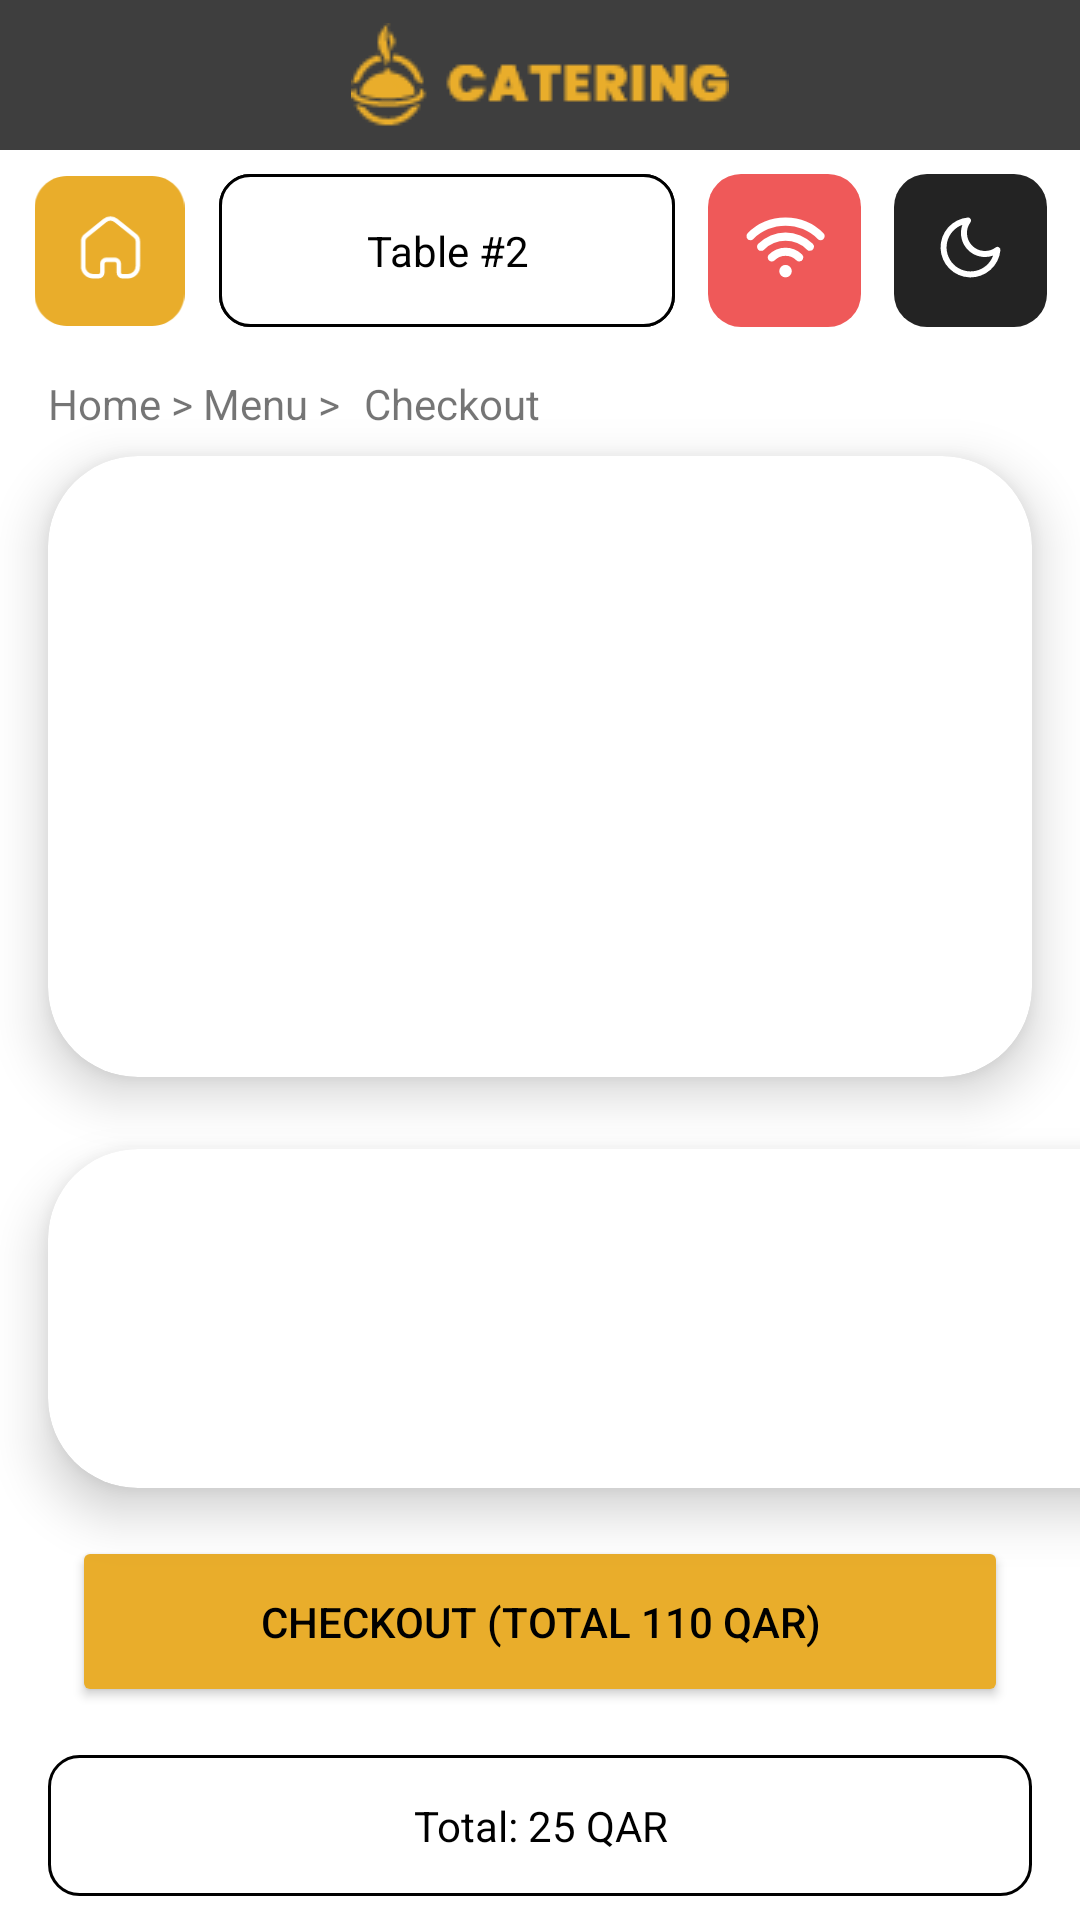

Write the Android layout XML for this screen, with the resource values it uses.
<!-- AndroidManifest.xml: application theme Theme.Food -->
<!-- res/layout/checkout.xml -->
<?xml version="1.0" encoding="utf-8"?>
<androidx.constraintlayout.widget.ConstraintLayout xmlns:android="http://schemas.android.com/apk/res/android"
    xmlns:app="http://schemas.android.com/apk/res-auto"
    xmlns:tools="http://schemas.android.com/tools"
    android:layout_width="match_parent"
    android:layout_height="match_parent"
    tools:context=".MainActivity">


    <androidx.constraintlayout.widget.ConstraintLayout
        android:layout_width="match_parent"
        android:layout_height="0dp"
        app:layout_constraintBottom_toBottomOf="parent"
        app:layout_constraintTop_toTopOf="parent"
        app:layout_constraintVertical_bias="0.0"
        tools:layout_editor_absoluteX="0dp">

        <androidx.cardview.widget.CardView
            android:id="@+id/cardView2"
            android:layout_width="376dp"
            android:layout_height="113dp"
            android:layout_marginStart="16dp"
            android:layout_marginTop="24dp"
            android:layout_marginEnd="16dp"
            android:layout_marginBottom="16dp"
            app:cardCornerRadius="30dp"
            app:cardElevation="10dp"
            app:layout_constraintBottom_toTopOf="@+id/button2"
            app:layout_constraintEnd_toEndOf="parent"
            app:layout_constraintHorizontal_bias="0.0"
            app:layout_constraintStart_toStartOf="parent"
            app:layout_constraintTop_toBottomOf="@+id/cardView" >

            <androidx.recyclerview.widget.RecyclerView
                android:layout_width="match_parent"
                android:layout_height="match_parent" />
        </androidx.cardview.widget.CardView>

        <androidx.cardview.widget.CardView
            android:id="@+id/cardView"
            android:layout_width="0dp"
            android:layout_height="0dp"
            android:layout_marginStart="16dp"
            android:layout_marginTop="8dp"
            android:layout_marginEnd="16dp"
            app:cardCornerRadius="30dp"
            app:cardElevation="10dp"
            app:layout_constraintBottom_toTopOf="@+id/cardView2"
            app:layout_constraintEnd_toEndOf="parent"
            app:layout_constraintHorizontal_bias="0.0"
            app:layout_constraintStart_toStartOf="parent"
            app:layout_constraintTop_toBottomOf="@+id/textView6" >

            <androidx.recyclerview.widget.RecyclerView
                android:layout_width="match_parent"
                android:layout_height="match_parent" />
        </androidx.cardview.widget.CardView>

        <TextView
            android:id="@+id/textView2"
            android:layout_width="152dp"
            android:layout_height="0dp"
            android:layout_marginTop="8dp"
            android:background="@drawable/btn_button"
            android:gravity="center"
            android:text="@string/table_2"
            android:textColor="@color/black"
            app:layout_constraintBottom_toBottomOf="@+id/imageView5"
            app:layout_constraintEnd_toStartOf="@+id/imageView5"
            app:layout_constraintHorizontal_bias="0.5"
            app:layout_constraintStart_toEndOf="@+id/imageView3"
            app:layout_constraintTop_toBottomOf="@+id/include" />

        <ImageView
            android:id="@+id/imageView6"
            android:layout_width="wrap_content"
            android:layout_height="0dp"
            app:layout_constraintBottom_toBottomOf="@+id/imageView5"
            app:layout_constraintEnd_toEndOf="parent"
            app:layout_constraintHorizontal_bias="0.5"
            app:layout_constraintStart_toEndOf="@+id/imageView5"
            app:layout_constraintTop_toTopOf="@+id/imageView5"
            app:srcCompat="@drawable/bon3" />

        <include
            android:id="@+id/include"
            layout="@layout/bar"
            android:layout_width="0dp"
            android:layout_height="50dp"
            app:layout_constraintEnd_toEndOf="parent"
            app:layout_constraintStart_toStartOf="parent"
            app:layout_constraintTop_toTopOf="parent" />

        <ImageView
            android:id="@+id/imageView3"
            android:layout_width="51dp"
            android:layout_height="50dp"
            app:layout_constraintBottom_toBottomOf="@+id/imageView5"
            app:layout_constraintEnd_toStartOf="@+id/textView"
            app:layout_constraintHorizontal_bias="0.5"
            app:layout_constraintStart_toStartOf="parent"
            app:layout_constraintTop_toTopOf="@+id/imageView5"
            app:srcCompat="@drawable/homw" />

        <TextView
            android:id="@+id/textView"
            android:layout_width="152dp"
            android:layout_height="0dp"
            android:layout_marginTop="8dp"
            android:background="@drawable/btn_button"
            android:gravity="center"
            android:text="@string/table_2"
            android:textColor="@color/black"
            app:layout_constraintBottom_toBottomOf="@+id/imageView5"
            app:layout_constraintEnd_toStartOf="@+id/imageView5"
            app:layout_constraintHorizontal_bias="0.5"
            app:layout_constraintStart_toEndOf="@+id/imageView3"
            app:layout_constraintTop_toBottomOf="@+id/include" />


        <TextView
            android:id="@+id/textView3"
            android:layout_width="0dp"
            android:layout_height="47dp"
            android:layout_marginStart="16dp"
            android:layout_marginEnd="16dp"
            android:layout_marginBottom="8dp"
            android:background="@drawable/btn_button"
            android:gravity="center"
            android:text="Total: 25 QAR"
            android:textColor="@color/black"
            app:layout_constraintBottom_toBottomOf="parent"
            app:layout_constraintEnd_toEndOf="parent"
            app:layout_constraintStart_toStartOf="parent" />

        <ImageView
            android:id="@+id/imageView5"
            android:layout_width="wrap_content"
            android:layout_height="0dp"
            android:layout_marginTop="8dp"
            app:layout_constraintEnd_toStartOf="@+id/imageView6"
            app:layout_constraintHorizontal_bias="0.5"
            app:layout_constraintStart_toEndOf="@+id/textView"
            app:layout_constraintTop_toBottomOf="@+id/include"
            app:srcCompat="@drawable/wifi" />

        <TextView
            android:id="@+id/textView6"
            android:layout_width="wrap_content"
            android:layout_height="wrap_content"
            android:layout_marginStart="16dp"
            android:layout_marginTop="16dp"
            android:shadowColor="#000000"
            android:text="Home > Menu >"
            app:layout_constraintStart_toStartOf="parent"
            app:layout_constraintTop_toBottomOf="@+id/textView2" />

        <TextView
            android:id="@+id/textView7"
            android:layout_width="wrap_content"
            android:layout_height="wrap_content"
            android:layout_marginStart="8dp"
            android:shadowColor="#000000"
            android:text="Checkout"
            app:layout_constraintBottom_toBottomOf="@+id/textView6"
            app:layout_constraintStart_toEndOf="@+id/textView6"
            app:layout_constraintTop_toTopOf="@+id/textView6" />

        <Button
            android:id="@+id/button2"
            android:layout_width="0dp"
            android:layout_height="57dp"
            android:layout_marginStart="24dp"
            android:layout_marginEnd="24dp"
            android:layout_marginBottom="16dp"
            android:backgroundTint="@color/user"
            android:elevation="20dp"
            android:text="Checkout (Total 110 QAR)"
            android:textColor="#000000"
            app:cornerRadius="10dp"
            app:layout_constraintBottom_toTopOf="@+id/textView3"
            app:layout_constraintEnd_toEndOf="parent"
            app:layout_constraintHorizontal_bias="0.0"
            app:layout_constraintStart_toStartOf="parent" />

    </androidx.constraintlayout.widget.ConstraintLayout>


</androidx.constraintlayout.widget.ConstraintLayout>
<!-- res/layout/bar.xml (included above) -->
<?xml version="1.0" encoding="utf-8"?>
<androidx.constraintlayout.widget.ConstraintLayout xmlns:android="http://schemas.android.com/apk/res/android"
    xmlns:app="http://schemas.android.com/apk/res-auto"
    xmlns:tools="http://schemas.android.com/tools"
    android:layout_width="match_parent"
    android:layout_height="wrap_content"
    android:background="#3E3E3E">

    <ImageView
        android:id="@+id/imageView"
        android:layout_width="wrap_content"
        android:layout_height="wrap_content"
        app:layout_constraintBottom_toBottomOf="parent"
        app:layout_constraintEnd_toEndOf="parent"
        app:layout_constraintStart_toStartOf="parent"
        app:layout_constraintTop_toTopOf="parent"
        app:srcCompat="@drawable/par" />

</androidx.constraintlayout.widget.ConstraintLayout>
<!-- resources referenced by this layout -->
<resources>
  <color name="black">#FF000000</color>
  <color name="user">#E9AD2B</color>
  <!-- drawable bon3 (drawable) -->
  <vector xmlns:android="http://schemas.android.com/apk/res/android"
      android:width="51dp"
      android:height="51dp"
      android:viewportWidth="51"
      android:viewportHeight="51">
    <path
        android:pathData="M11,0L40,0A11,11 0,0 1,51 11L51,40A11,11 0,0 1,40 51L11,51A11,11 0,0 1,0 40L0,11A11,11 0,0 1,11 0z"
        android:fillColor="#232323"/>
    <path
        android:pathData="M22.795,16.944a8,8 0,0 0,10.247 10.247,8 8,0 1,1 -10.247,-10.247ZM25.211,34.463a10,10 0,0 0,10.265 -9.075,1 1,0 0,0 -1.591,-0.9 6,6 0,0 1,-8.391 -8.391,1 1,0 0,0 -0.9,-1.59 10,10 0,0 0,0.613 19.952Z"
        android:fillColor="#fff"
        android:fillType="evenOdd"/>
  </vector>
  <!-- drawable btn_button (drawable) -->
  <?xml version="1.0" encoding="utf-8"?>
  <selector xmlns:android="http://schemas.android.com/apk/res/android">
  <item>
      <shape>
          <stroke android:width="1dp"/>
          <corners android:radius="10dp"></corners>
  <solid android:color="@color/white"/>
      </shape>
  
  </item>
  
  </selector>
  <!-- drawable homw: png bitmap (drawable, 3739 bytes) -->
  <!-- drawable par: png bitmap (drawable-v24, 2261 bytes) -->
  <!-- drawable wifi (drawable) -->
  <vector xmlns:android="http://schemas.android.com/apk/res/android"
      android:width="51dp"
      android:height="51dp"
      android:viewportWidth="51"
      android:viewportHeight="51">
    <path
        android:pathData="M11,0L40,0A11,11 0,0 1,51 11L51,40A11,11 0,0 1,40 51L11,51A11,11 0,0 1,0 40L0,11A11,11 0,0 1,11 0z"
        android:fillColor="#ef5959"/>
    <path
        android:pathData="M24.368,33.858a2.085,2.085 0,1 1,2.948 0A2.087,2.087 0,0 1,24.368 33.858Z"
        android:fillColor="#fff"/>
    <path
        android:pathData="M30.418,29.167a1.353,1.353 0,0 1,-0.96 -0.4,5.118 5.118,0 0,0 -7.23,0 1.357,1.357 0,1 1,-1.919 -1.919,7.835 7.835,0 0,1 11.068,0 1.357,1.357 0,0 1,-0.96 2.316Z"
        android:fillColor="#fff"/>
    <path
        android:pathData="M33.973,25.61a1.353,1.353 0,0 1,-0.96 -0.4,10.154 10.154,0 0,0 -14.343,0 1.357,1.357 0,1 1,-1.919 -1.919,12.871 12.871,0 0,1 18.181,0 1.357,1.357 0,0 1,-0.96 2.316Z"
        android:fillColor="#fff"/>
    <path
        android:pathData="M14.154,22.053A1.357,1.357 0,0 1,13.197 19.737a17.766,17.766 0,0 1,12.647 -5.231h0a17.765,17.765 0,0 1,12.647 5.231,1.357 1.357,0 1,1 -1.919,1.919 15.19,15.19 0,0 0,-21.456 0A1.353,1.353 0,0 1,14.154 22.053Z"
        android:fillColor="#fff"/>
  </vector>
  <string name="table_2">Table #2</string>
  <style name="Theme.Food" parent="Theme.MaterialComponents.DayNight.NoActionBar">
          
          <item name="colorPrimary">@color/purple_500</item>
          <item name="colorPrimaryVariant">@color/purple_700</item>
          <item name="colorOnPrimary">@color/white</item>
          
          <item name="colorSecondary">@color/teal_200</item>
          <item name="colorSecondaryVariant">@color/teal_700</item>
          <item name="colorOnSecondary">@color/black</item>
          
          <item name="android:statusBarColor" tools:targetApi="l">?attr/colorPrimaryVariant</item>
          
      </style>
  <color name="white">#FFFFFFFF</color>
  <color name="purple_500">#FF6200EE</color>
  <color name="purple_700">#FF3700B3</color>
  <color name="teal_200">#FF03DAC5</color>
  <color name="teal_700">#FF018786</color>
</resources>
